Photos from the image-classification dataset "Tomato_Dataset" in the GitHub repository DyArdh/Tomato_Dataset. Its 6 classes are: tomato early blight, tomato leaf mold, tomato spider mites two spotted spider mite, tomato target spot, tomato mosaic virus, tomato healthy.

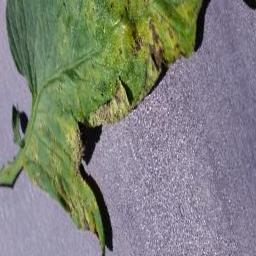
Label: tomato mosaic virus

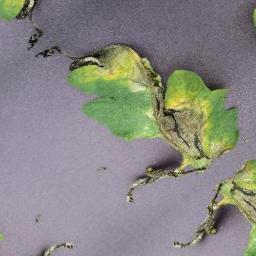
Label: tomato early blight

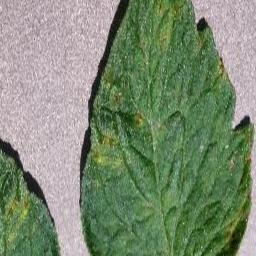
Label: tomato mosaic virus

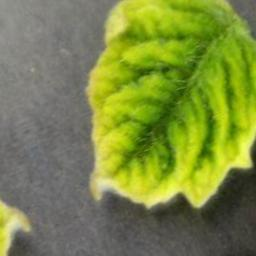
Label: tomato healthy

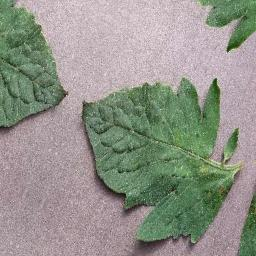
Label: tomato target spot

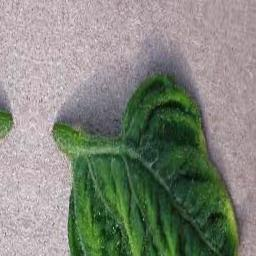
Label: tomato leaf mold
